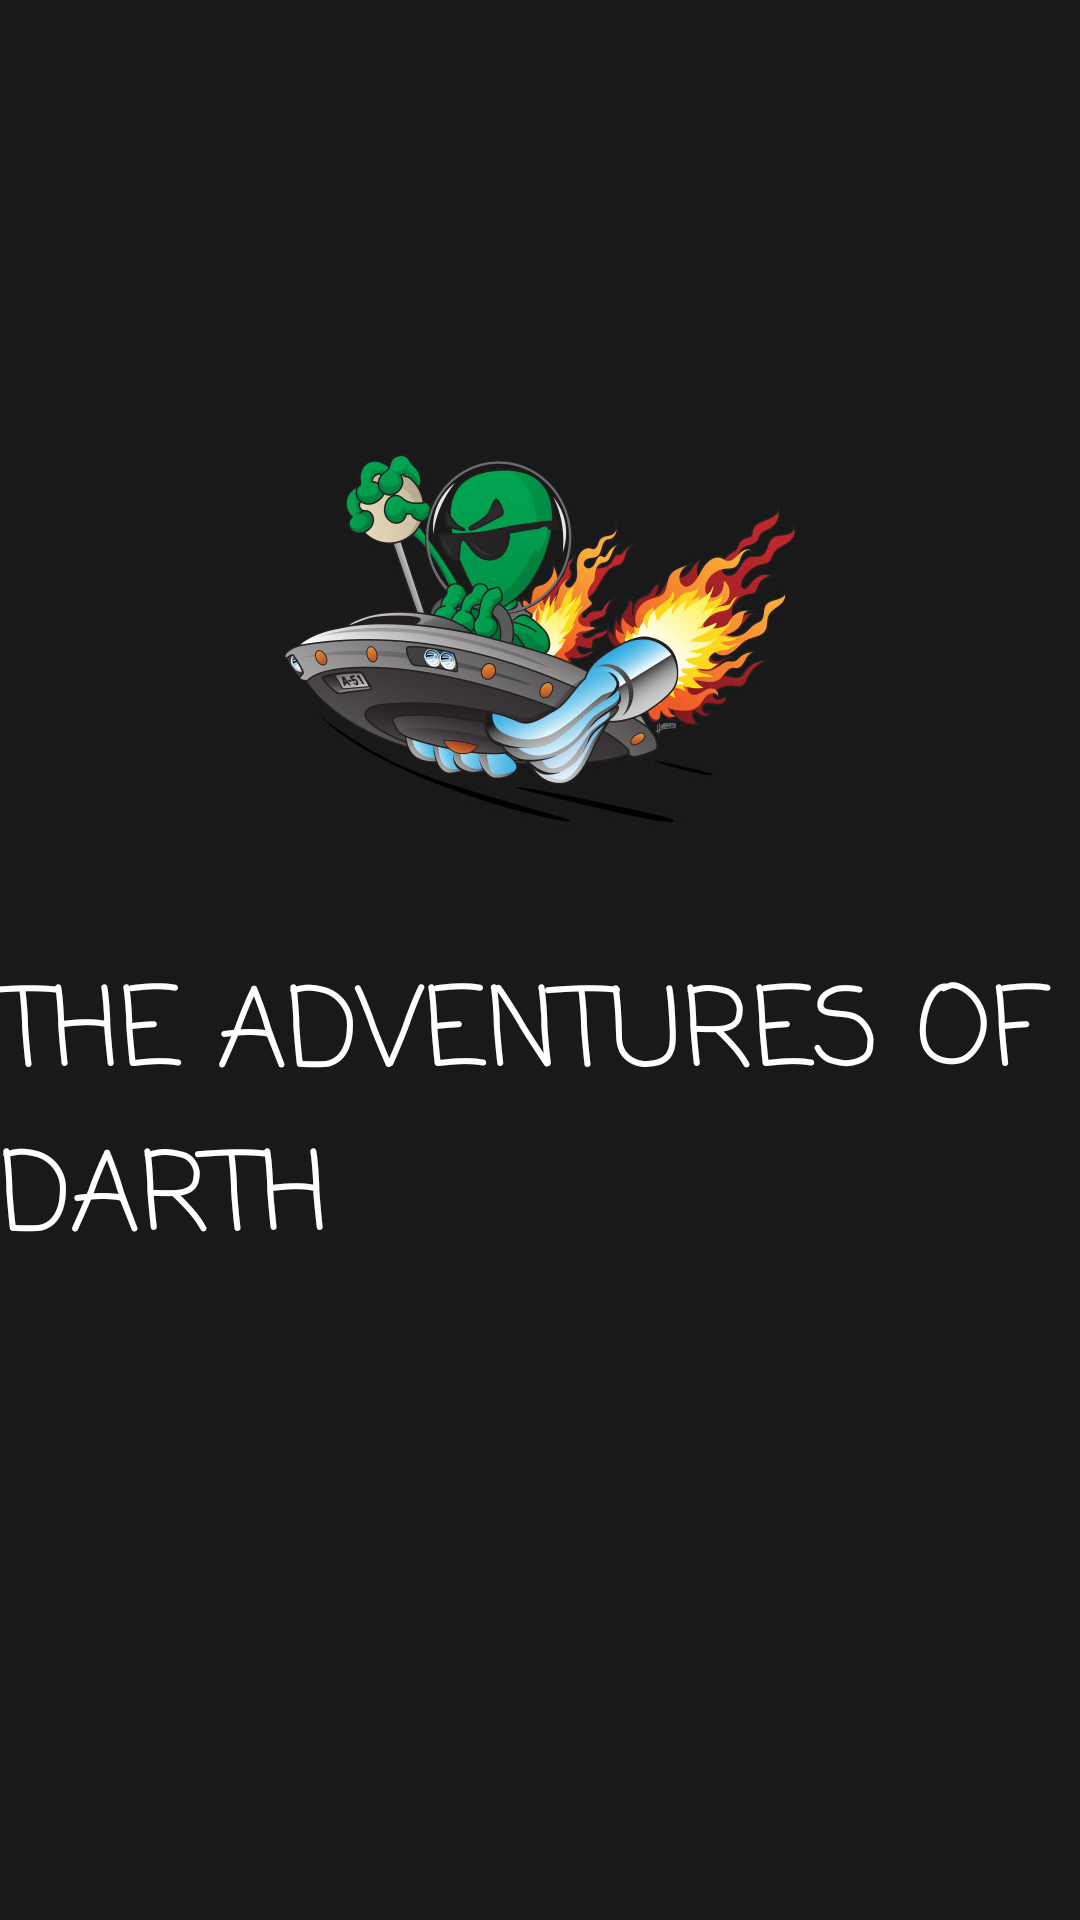

Android layout source for this screen:
<!-- AndroidManifest.xml: application theme Theme.AOD -->
<!-- res/layout/activity_splash_screen.xml -->
<?xml version="1.0" encoding="utf-8"?>
<androidx.constraintlayout.widget.ConstraintLayout xmlns:android="http://schemas.android.com/apk/res/android"
    xmlns:app="http://schemas.android.com/apk/res-auto"
    xmlns:tools="http://schemas.android.com/tools"
    android:layout_width="match_parent"
    android:layout_height="match_parent"
    tools:context=".SplashScreen"
    android:background="#191919">

    <ImageView
        android:id="@+id/imageView"
        android:layout_width="wrap_content"
        android:layout_height="wrap_content"
        android:src="@drawable/alien"
        app:layout_constraintBottom_toBottomOf="parent"
        app:layout_constraintEnd_toEndOf="parent"
        app:layout_constraintStart_toStartOf="parent"
        app:layout_constraintTop_toTopOf="parent"
        app:layout_constraintVertical_bias="0.25" />

    <TextView
        android:id="@+id/textView"
        android:layout_width="wrap_content"
        android:layout_height="wrap_content"
        android:text="THE ADVENTURES OF DARTH"
        android:textColor="@color/white"
        android:textSize="36dp"
        android:fontFamily="casual"
        app:layout_constraintBottom_toBottomOf="parent"
        app:layout_constraintEnd_toEndOf="parent"
        app:layout_constraintStart_toStartOf="parent"
        app:layout_constraintTop_toBottomOf="@+id/imageView"
        app:layout_constraintVertical_bias="0.0" />

</androidx.constraintlayout.widget.ConstraintLayout>
<!-- resources referenced by this layout -->
<resources>
  <!-- drawable alien: jpg bitmap (drawable-nodpi, 61145 bytes) -->
  <style name="Theme.AOD" parent="Theme.MaterialComponents.DayNight.DarkActionBar">
          
          <item name="colorPrimary">@color/purple_500</item>
          <item name="colorPrimaryVariant">@color/purple_700</item>
          <item name="colorOnPrimary">@color/white</item>
          
          <item name="colorSecondary">@color/teal_200</item>
          <item name="colorSecondaryVariant">@color/teal_700</item>
          <item name="colorOnSecondary">@color/black</item>
          
          <item name="android:statusBarColor" tools:targetApi="l">?attr/colorPrimaryVariant</item>
          
      </style>
  <!-- not gathered from this repository: default colours our renderer supplied (Android Studio template values) -->
  <color name="purple_500">#FF6200EE</color>
  <color name="purple_700">#FF3700B3</color>
  <color name="teal_200">#FF03DAC5</color>
  <color name="teal_700">#FF018786</color>
  <color name="black">#FF000000</color>
  <color name="white">#FFFFFFFF</color>
</resources>
